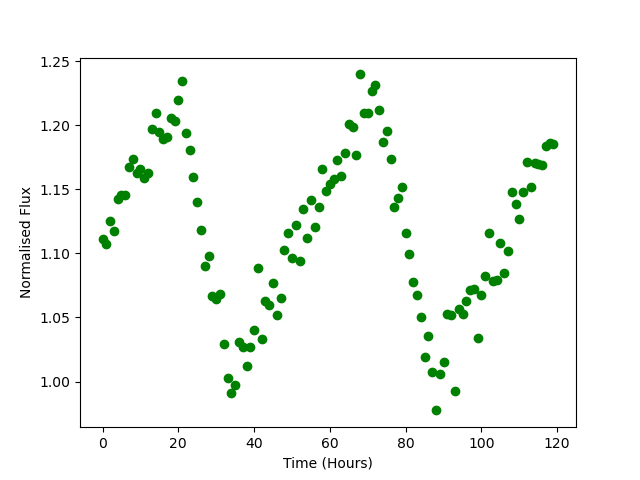

The table this chart was drawn from, first rows:
Time, Flux
0.0, 1.111
1.0, 1.107
2.0, 1.125
3.0, 1.117
4.0, 1.142
5.0, 1.145
6.0, 1.146
7.0, 1.168
8.0, 1.174
9.0, 1.163
10.0, 1.166
11.0, 1.159
12.0, 1.163
13.0, 1.197
14.0, 1.209
15.0, 1.195
16.0, 1.189
17.0, 1.19
18.0, 1.206
19.0, 1.203
20.0, 1.22
21.0, 1.235
22.0, 1.194
23.0, 1.181
24.0, 1.16
25.0, 1.14
26.0, 1.118
27.0, 1.09
28.0, 1.098
29.0, 1.067
30.0, 1.065
31.0, 1.068
32.0, 1.029
33.0, 1.003
34.0, 0.9911
35.0, 0.9973
36.0, 1.031
37.0, 1.027
38.0, 1.012
39.0, 1.027
40.0, 1.04
41.0, 1.089
42.0, 1.033
43.0, 1.063
44.0, 1.06
45.0, 1.077
46.0, 1.052
47.0, 1.065
48.0, 1.103
49.0, 1.116
50.0, 1.096
51.0, 1.122
52.0, 1.094
53.0, 1.134
54.0, 1.112
55.0, 1.142
56.0, 1.121
57.0, 1.137
58.0, 1.166
59.0, 1.149
... 60 more rows
